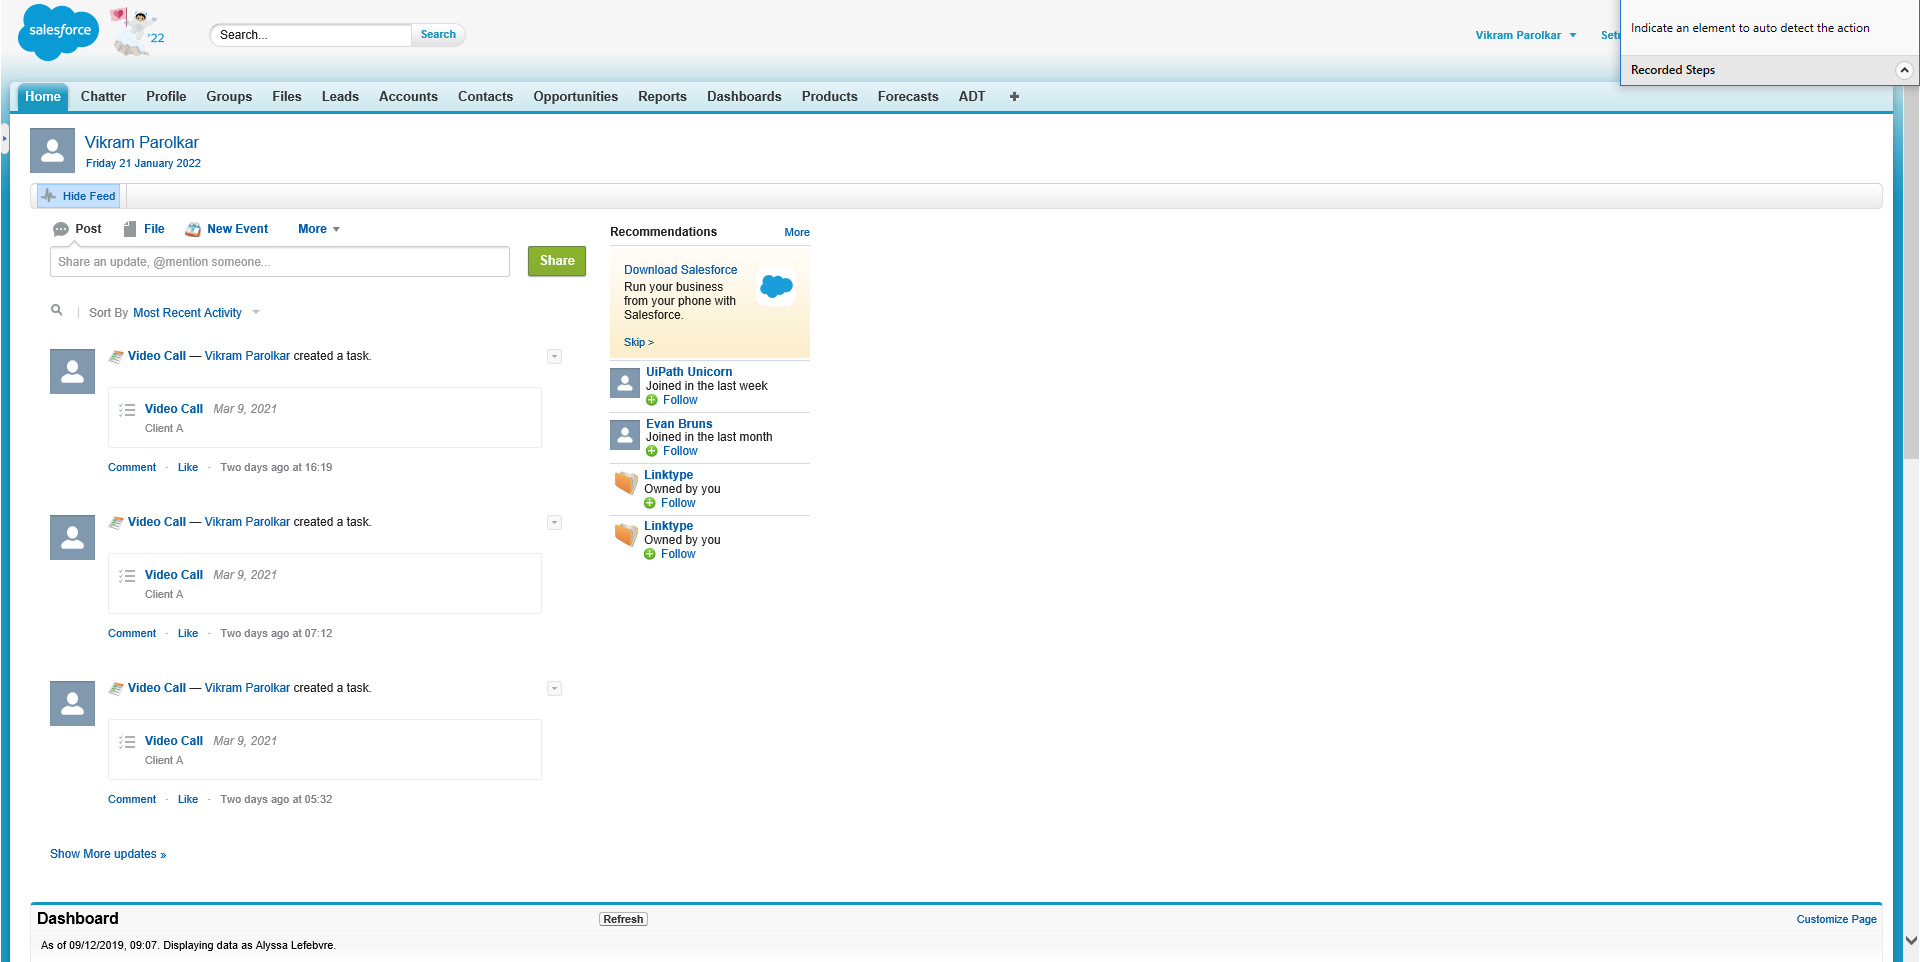
Task: Test Automation Project
Workflow: SFDC_Logout

Step 1: Use Browser IE: Salesforce - Enterprise Edition in window 'Salesforce - Enterprise Edition'

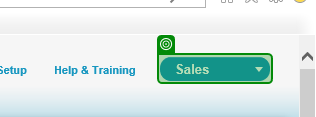
Step 2: check 'Sales'

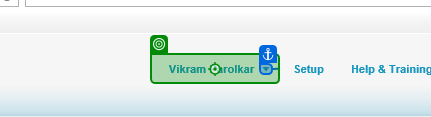
Step 3: click

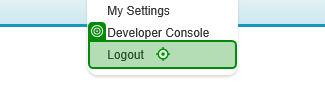
Step 4: click on 'Logout'

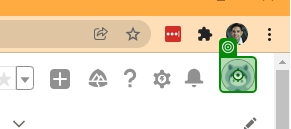
Step 5: click on 'Profile Icon'

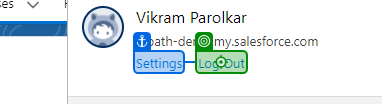
Step 6: click on 'Log Out'